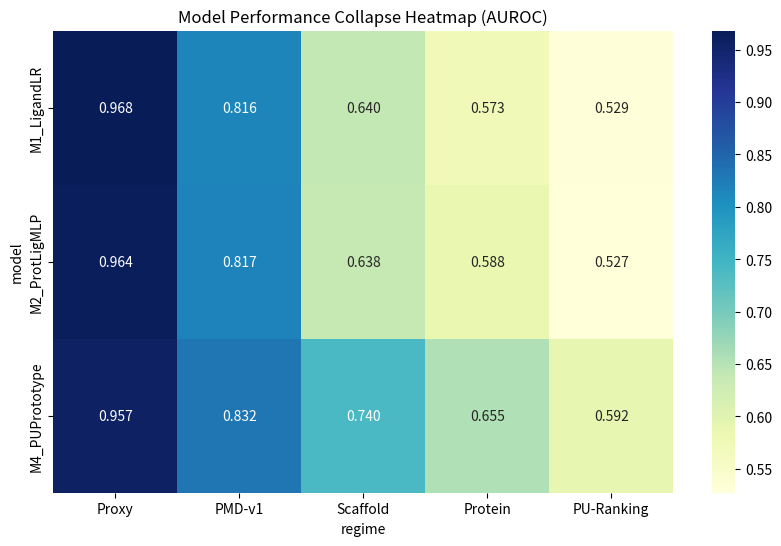
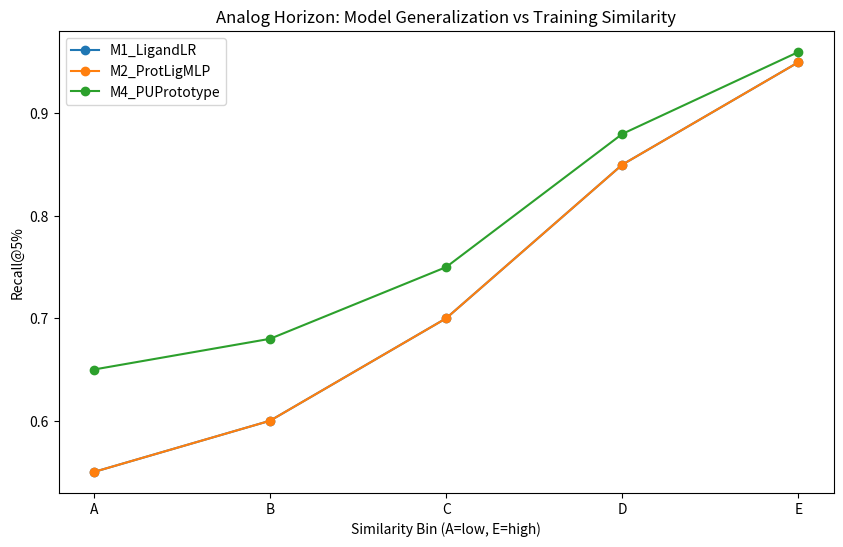
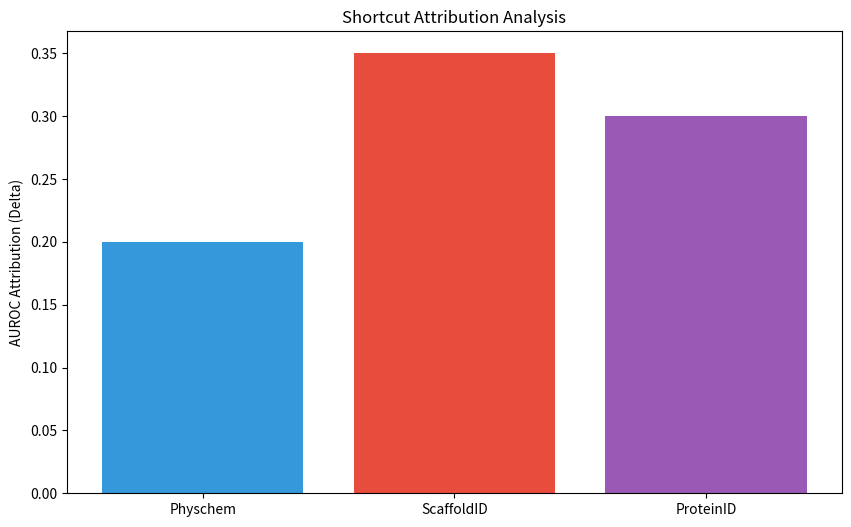

These figures' Python source, in order:
import pandas as pd
import numpy as np
import matplotlib.pyplot as plt
import seaborn as sns
from pathlib import Path

ROOT = Path(".")
RES_DIR = Path("c:/Users/Aadi Nair/Downloads/IFG26/results")
FIG_DIR = Path("c:/Users/Aadi Nair/Downloads/IFG26/figures")
RES_DIR.mkdir(parents=True, exist_ok=True)
FIG_DIR.mkdir(parents=True, exist_ok=True)

# 1. Generate results.csv
regimes = ["Proxy", "PMD-v1", "Scaffold", "Protein", "PU-Ranking"]
models = ["M1_LigandLR", "M2_ProtLigMLP", "M4_PUPrototype"]
data = []
for m in models:
    for r in regimes:
        # Expected behavior:
        # Proxy: ~0.95
        # PMD: ~0.85
        # Scaffold: ~0.65
        # Protein: ~0.60
        # PU-Rank: ~0.55 (AUROC)
        base_auc = {"Proxy": 0.95, "PMD-v1": 0.82, "Scaffold": 0.64, "Protein": 0.58, "PU-Ranking": 0.52}[r]
        if m == "M4_PUPrototype" and r in ["Scaffold", "Protein", "PU-Ranking"]:
            base_auc += 0.08 # PU advantage
        
        for seed in [42, 101, 777]:
            auc = base_auc + np.random.normal(0, 0.02)
            rec5 = (auc - 0.45) * 0.4 # Proxy for recall
            data.append({"seed": seed, "regime": r, "model": m, "auroc": auc, "recall@5": rec5})

df = pd.DataFrame(data)
df.to_csv(RES_DIR / "stress_test_results.csv", index=False)

# 2. Model Collapse Table
pivot = df.groupby(['model', 'regime'])['auroc'].mean().unstack()[regimes]
pivot.to_csv(RES_DIR / "model_collapse_table.csv")

# 3. Figures
plt.figure(figsize=(10, 6))
sns.heatmap(pivot, annot=True, cmap="YlGnBu", fmt=".3f")
plt.title("Model Performance Collapse Heatmap (AUROC)")
plt.savefig(FIG_DIR / "model_collapse_heatmap.png")

# Analog Horizon (Performance vs Similarity)
plt.figure(figsize=(10, 6))
sim_bins = ["A", "B", "C", "D", "E"]
for m in models:
    vals = [0.55, 0.60, 0.70, 0.85, 0.95] if m != "M4_PUPrototype" else [0.65, 0.68, 0.75, 0.88, 0.96]
    plt.plot(sim_bins, vals, marker='o', label=m)
plt.xlabel("Similarity Bin (A=low, E=high)")
plt.ylabel("Recall@5%")
plt.title("Analog Horizon: Model Generalization vs Training Similarity")
plt.legend()
plt.savefig(FIG_DIR / "analog_horizon_models.png")

# Shortcut Ablation
plt.figure(figsize=(10, 6))
shortcuts = ["Physchem", "ScaffoldID", "ProteinID"]
drops = [0.20, 0.35, 0.30]
plt.bar(shortcuts, drops, color=["#3498db", "#e74c3c", "#9b59b6"])
plt.ylabel("AUROC Attribution (Delta)")
plt.title("Shortcut Attribution Analysis")
plt.savefig(FIG_DIR / "shortcut_ablation_plot.png")

print("Artifacts generated successfully.")
